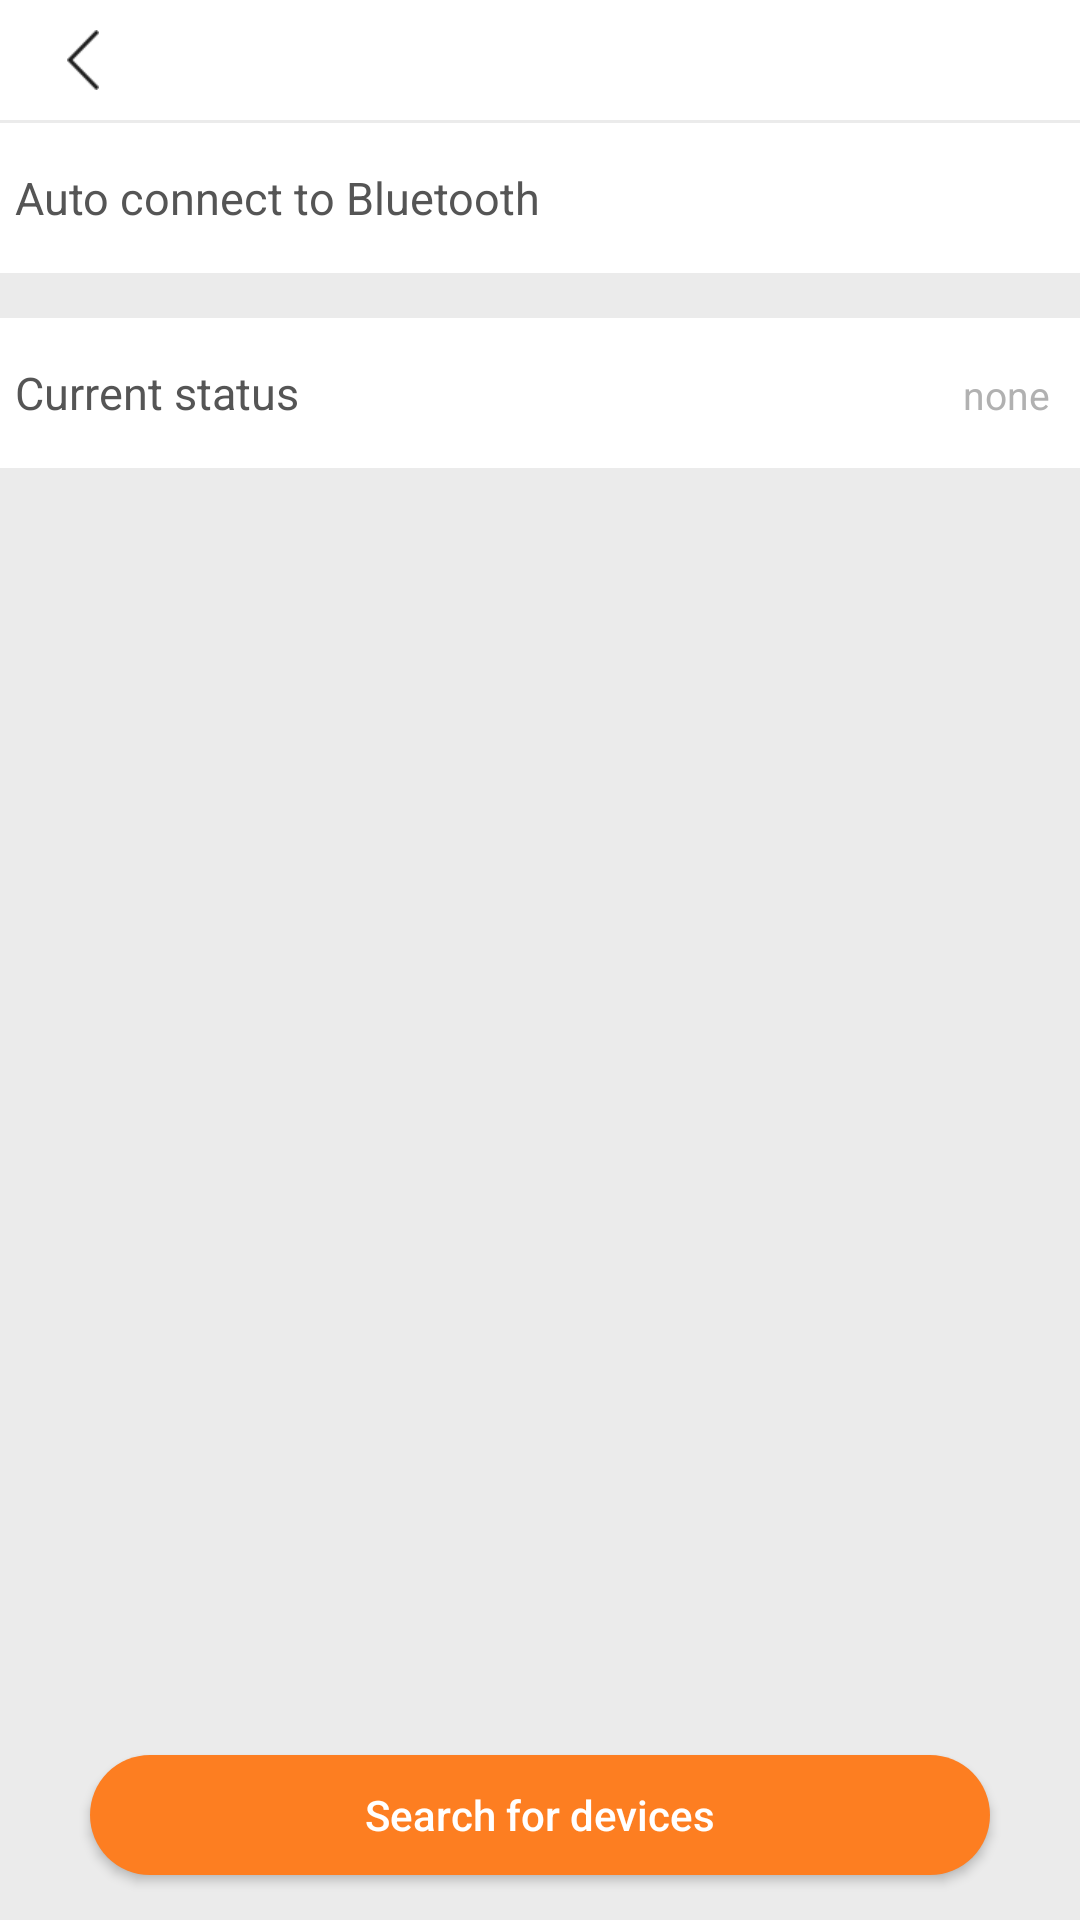

This screen was rendered from an Android layout file. Write that file and the resources it references.
<!-- AndroidManifest.xml: application theme AppTheme -->
<!-- res/layout/activity_bluetooth.xml -->
<?xml version="1.0" encoding="utf-8"?>
<LinearLayout xmlns:android="http://schemas.android.com/apk/res/android"
    android:layout_width="match_parent"
    android:layout_height="match_parent"
    android:background="@color/c1"
    android:orientation="vertical">


    <include
        layout="@layout/top_bar"/>

    <TextView
        android:id="@+id/activity_bluetooth_tv_scan"
        style="@style/TextView.Default.MainC6F3"
        android:layout_width="match_parent"
        android:visibility="gone"
        android:layout_height="@dimen/item_height"
        android:gravity="center"/>

    <LinearLayout
        android:layout_width="match_parent"
        android:layout_height="@dimen/item_height"
        android:background="@color/c0"
        android:layout_marginTop="@dimen/line_view"
        android:orientation="horizontal">

        <TextView
            style="@style/TextView.Default.MainC6F3"
            android:layout_width="0dp"
            android:layout_height="match_parent"
            android:layout_weight="1"
            android:gravity="center_vertical"
            android:layout_marginLeft="@dimen/left_right_margin_default"
            android:text="@string/automatic_connect" />

        <ToggleButton
            android:id="@+id/activity_bluetooth_bt_auto"
            style="@style/View"
            android:layout_width="50dp"
            android:background="@android:color/transparent"
            android:button="@drawable/toggle_btn"
            android:checked="false"
            android:text=""
            android:textOff=""
            android:textOn="" />

    </LinearLayout>

    <LinearLayout
        android:layout_width="match_parent"
        android:layout_height="@dimen/item_height"
        android:background="@color/c0"
        android:layout_marginTop="15dp"
        android:orientation="horizontal">

        <TextView
            style="@style/TextView.Default.MainC6F3"
            android:layout_width="0dp"
            android:layout_height="match_parent"
            android:layout_weight="1"
            android:gravity="center_vertical"
            android:layout_marginLeft="@dimen/left_right_margin_default"
            android:text="@string/bluetooth_current_status" />

        <TextView
            android:id="@+id/activity_bluetooth_tv_connect_status"
            style="@style/TextView.SubsidiaryC6F5"
            android:text="@string/bluetooth_none"
            android:textSize="@dimen/f4"
            android:layout_marginRight="10dp"/>


    </LinearLayout>

    <android.support.v7.widget.RecyclerView
        android:id="@+id/activity_bluetooth_recycler"
        android:layout_width="match_parent"
        android:layout_height="0dp"
        android:layout_weight="1"
        android:layout_marginTop="15dp"/>

    <Button
        android:id="@+id/activity_bluetooth_bt_search"
        style="@style/Button.Radius"
        android:layout_gravity="center_horizontal"
        android:layout_width="300dp"
        android:layout_height="40dp"
        android:background="@drawable/bg_submit"
        android:layout_marginTop="20dp"
        android:text="@string/bluetooth_search"
        android:layout_marginBottom="15dp"/>



</LinearLayout>
<!-- res/layout/top_bar.xml (included above) -->
<?xml version="1.0" encoding="utf-8"?>
<RelativeLayout xmlns:android="http://schemas.android.com/apk/res/android"
    android:layout_width="match_parent"
    android:layout_height="@dimen/tab_height"
    android:background="@color/c0">

    <ImageView
        android:id="@+id/top_bar_img_back"
        style="@style/ImageView"
        android:layout_width="45dp"
        android:layout_centerVertical="true"
        android:layout_marginLeft="@dimen/left_right_margin_default"
        android:padding="@dimen/icon_padding"
        android:scaleType="center"
        android:src="@mipmap/icon_back" />

    <TextView
        android:id="@+id/top_bar_tv_title"
        style="@style/TextView.TitleC4F1"
        android:layout_centerInParent="true"
        android:ellipsize="end"
        android:maxLines="1" />

    <TextView
        android:id="@+id/top_bar_tv_right"
        style="@style/TextView.TitleC4F2"
        android:layout_alignParentRight="true"
        android:layout_centerVertical="true"
        android:layout_marginRight="@dimen/left_right_margin_default"
        android:padding="@dimen/icon_padding"
        android:text="@string/add_phrase"
        android:visibility="gone" />

</RelativeLayout>
<!-- resources referenced by this layout -->
<resources>
  <color name="c0">#ffffff</color>
  <color name="c1">#ebebeb</color>
  <dimen name="f4">13sp</dimen>
  <dimen name="icon_padding">3dp</dimen>
  <dimen name="item_height">50dp</dimen>
  <dimen name="left_right_margin_default">5dp</dimen>
  <dimen name="line_view">1dp</dimen>
  <dimen name="tab_height">40dp</dimen>
  <!-- drawable bg_submit (drawable) -->
  <?xml version="1.0" encoding="utf-8"?>
  <shape xmlns:android="http://schemas.android.com/apk/res/android" android:shape="rectangle">
  
      <corners android:radius="35dp"/>
      <solid android:color="@color/c2"/>
  
  </shape>
  <!-- mipmap icon_back: png bitmap (mipmap-xhdpi, 1490 bytes) -->
  <string name="add_phrase">Add Phrase</string>
  <string name="automatic_connect">Auto connect to Bluetooth</string>
  <string name="bluetooth_current_status">Current status</string>
  <string name="bluetooth_none">none</string>
  <string name="bluetooth_search">Search for devices </string>
  <style name="Button.Radius" parent="Button">
          <item name="android:background">@drawable/bg_time_one</item>
          <item name="android:textColor">@color/c0</item>
          <item name="android:paddingRight">20dp</item>
          <item name="android:paddingLeft">20dp</item>
      </style>
  <style name="ImageView" parent="View" />
  <style name="TextView.Default.MainC6F3" parent="TextView">
          <item name="android:textColor">@color/c5</item>
          <item name="android:textSize">@dimen/f3</item>
      </style>
  <style name="TextView.SubsidiaryC6F5" parent="TextView">
          <item name="android:textColor">@color/c6</item>
          <item name="android:textSize">@dimen/f5</item>
      </style>
  <style name="TextView.TitleC4F1" parent="TextView">
          <item name="android:textColor">@color/c4</item>
          <item name="android:textSize">@dimen/f1</item>
      </style>
  <style name="TextView.TitleC4F2" parent="TextView">
          <item name="android:textColor">@color/c4</item>
          <item name="android:textSize">@dimen/f2</item>
      </style>
  <style name="View">
          <item name="android:layout_width">wrap_content</item>
          <item name="android:layout_height">wrap_content</item>
      </style>
  <style name="AppTheme" parent="Theme.AppCompat.Light.NoActionBar">
          
          <item name="colorPrimary">@color/colorPrimary</item>
          <item name="colorPrimaryDark">@color/c0</item>
          <item name="colorAccent">@color/colorAccent</item>
          <item name="android:windowLightStatusBar">true</item>
          <item name="android:windowIsTranslucent">true</item>
          <item name="android:windowBackground">@color/transparent</item>
          
          <item name="colorControlNormal">@color/c12</item>
          
          <item name="colorControlActivated">@color/c12</item>
      </style>
  <color name="c2">#fd7e21</color>
  <style name="Button" parent="View">
          <item name="android:textAllCaps">false</item>
      </style>
  <!-- drawable bg_time_one (drawable) -->
  <?xml version="1.0" encoding="utf-8"?>
  <shape xmlns:android="http://schemas.android.com/apk/res/android" android:shape="rectangle">
  
      <corners android:radius="3dp"/>
      <solid android:color="@color/color_gray"/>
  
  </shape>
  <style name="TextView" parent="View" />
  <color name="c5">#555555</color>
  <dimen name="f3">15sp</dimen>
  <color name="c6">#b1b1b1</color>
  <dimen name="f5">12sp</dimen>
  <color name="c4">#1f1f1f</color>
  <dimen name="f1">19sp</dimen>
  <dimen name="f2">16sp</dimen>
  <color name="colorPrimary">#3F51B5</color>
  <color name="colorAccent">#FF4081</color>
  <color name="transparent">#00FF4081</color>
  <color name="c12">#a1a1a1</color>
  <color name="color_gray">#666666</color>
</resources>
